Run: headless pygame with SDL's dummy video driver; simulated clock (each Clock.tick advances the game by its frame time, no real sleeping); random seed 0; keys injected as events and as key.get_pressed() state; mouse plan: one left click at the window centre at the start of phase 2, then a move to the lower-right quarter at the start of phase 3.
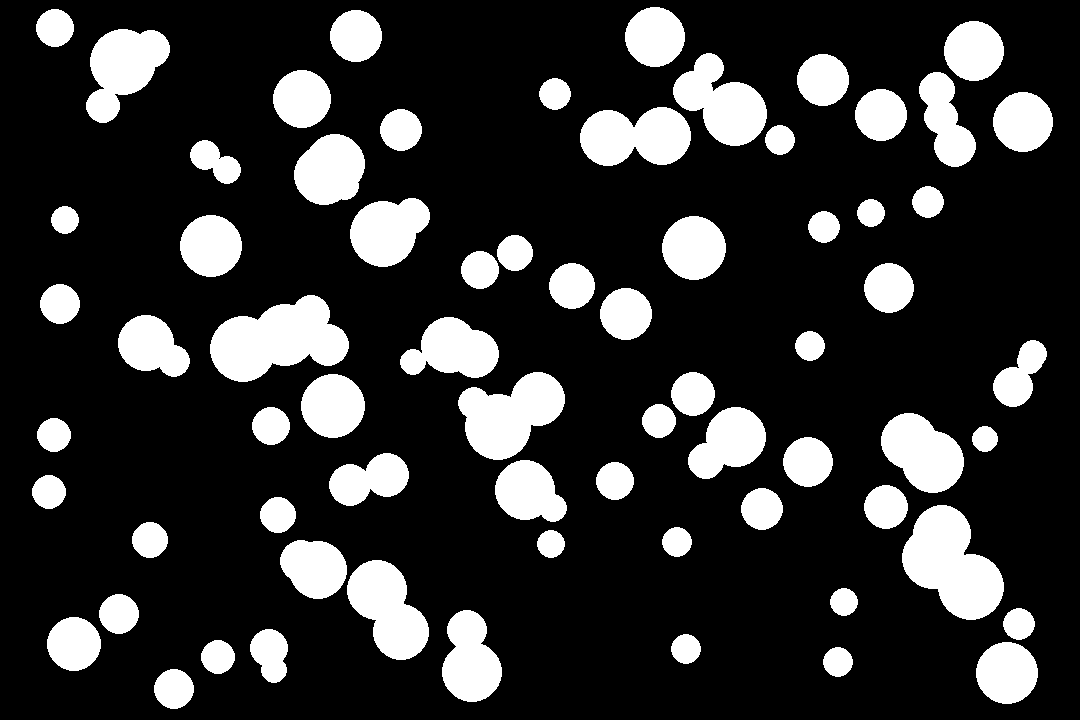
Frame 1 of 4 · flips 1–60 · no input
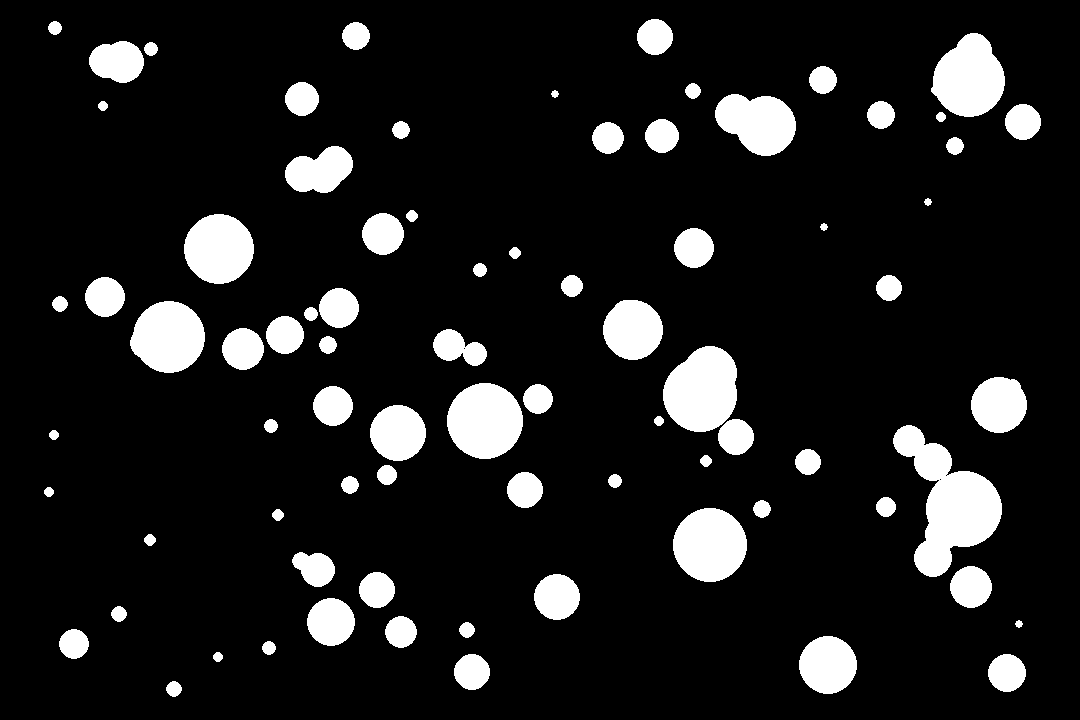
Frame 2 of 4 · flips 61–180 · clicked the window centre · tapped SPACE, RETURN · held RIGHT (→), D
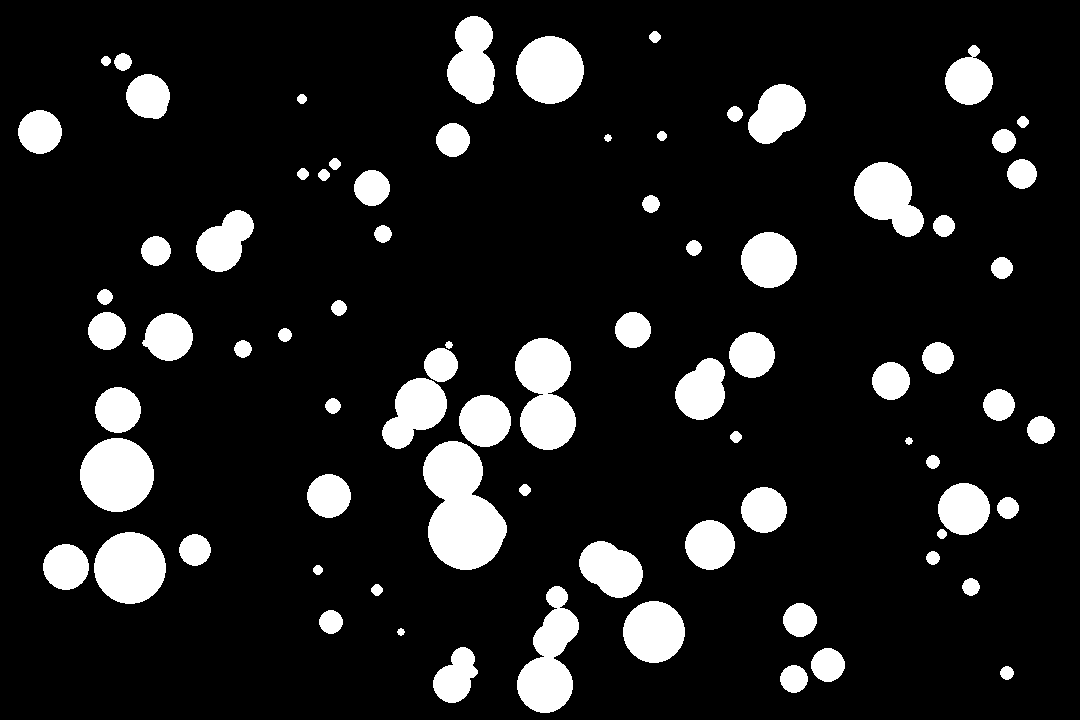
Frame 3 of 4 · flips 181–300 · moved the mouse to the lower-right quarter · held DOWN (↓), S
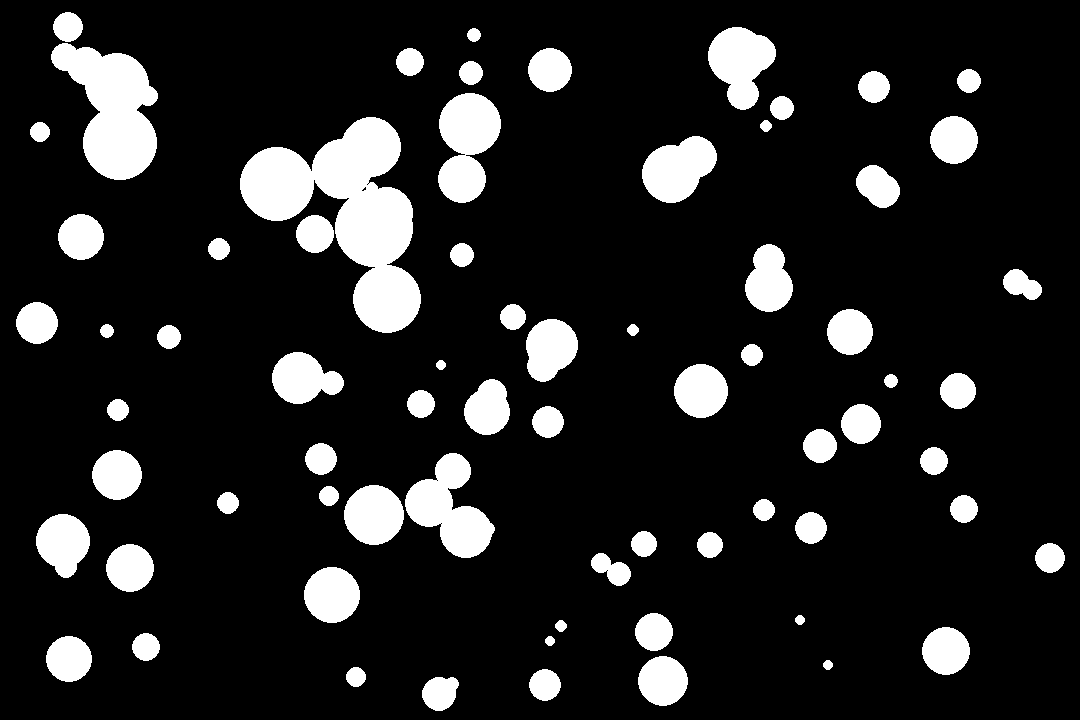
Frame 4 of 4 · flips 301–420 · held LEFT (←), A, UP (↑), W

The pygame program that drew these frames:

import pygame
import random
from math import dist
pygame.init()

WIDTH = 1080
HEIGHT = 720
window = pygame.display.set_mode((WIDTH, HEIGHT))

BLACK = (0, 0, 0)
WHITE = (255, 255, 255)

FRAMERATE = 60

class Circle:
    def __init__(self, radius, color, position):
        self.radius = radius
        self.color = color
        self.position = position
    
    def draw(self):
        pygame.draw.circle(window, self.color, self.position, self.radius)
    
    def shrink(self, amount):
        self.radius -= amount
    
    def check_distance(self, pos):
        return dist(self.position, pos)

    def change_color(self, index, list_count):
        pass


circles = []
for _ in range(100):
    radius = random.randint(20, 40)
    circle = Circle(radius, WHITE, (random.randint(radius, WIDTH-radius), random.randint(radius, HEIGHT-radius)))
    circles.append(circle)

clock = pygame.time.Clock()

running = True
while running:
    clock.tick(FRAMERATE)

    for event in pygame.event.get():
        if event.type == pygame.QUIT:
            running = False
        elif event.type == pygame.MOUSEBUTTONDOWN:
            mouse_pos = event.pos
            reversed_circles = circles[::-1]
            for circle in reversed_circles:
                if circle.check_distance(mouse_pos) <= circle.radius:
                    reversed_circles.remove(circle)
                    break
            
            circles = reversed_circles[::-1]

    window.fill(BLACK)
    for circle in circles:
        if circle.radius <= 5:
            circles.remove(circle)
            radius = random.randint(20, 40)
            new_circle = Circle(radius, WHITE, (random.randint(radius, WIDTH-radius), random.randint(radius, HEIGHT-radius)))
            circles.insert(0, new_circle)
        
        circle.shrink(0.1)
        circle.draw()

    pygame.display.update()

pygame.quit()
